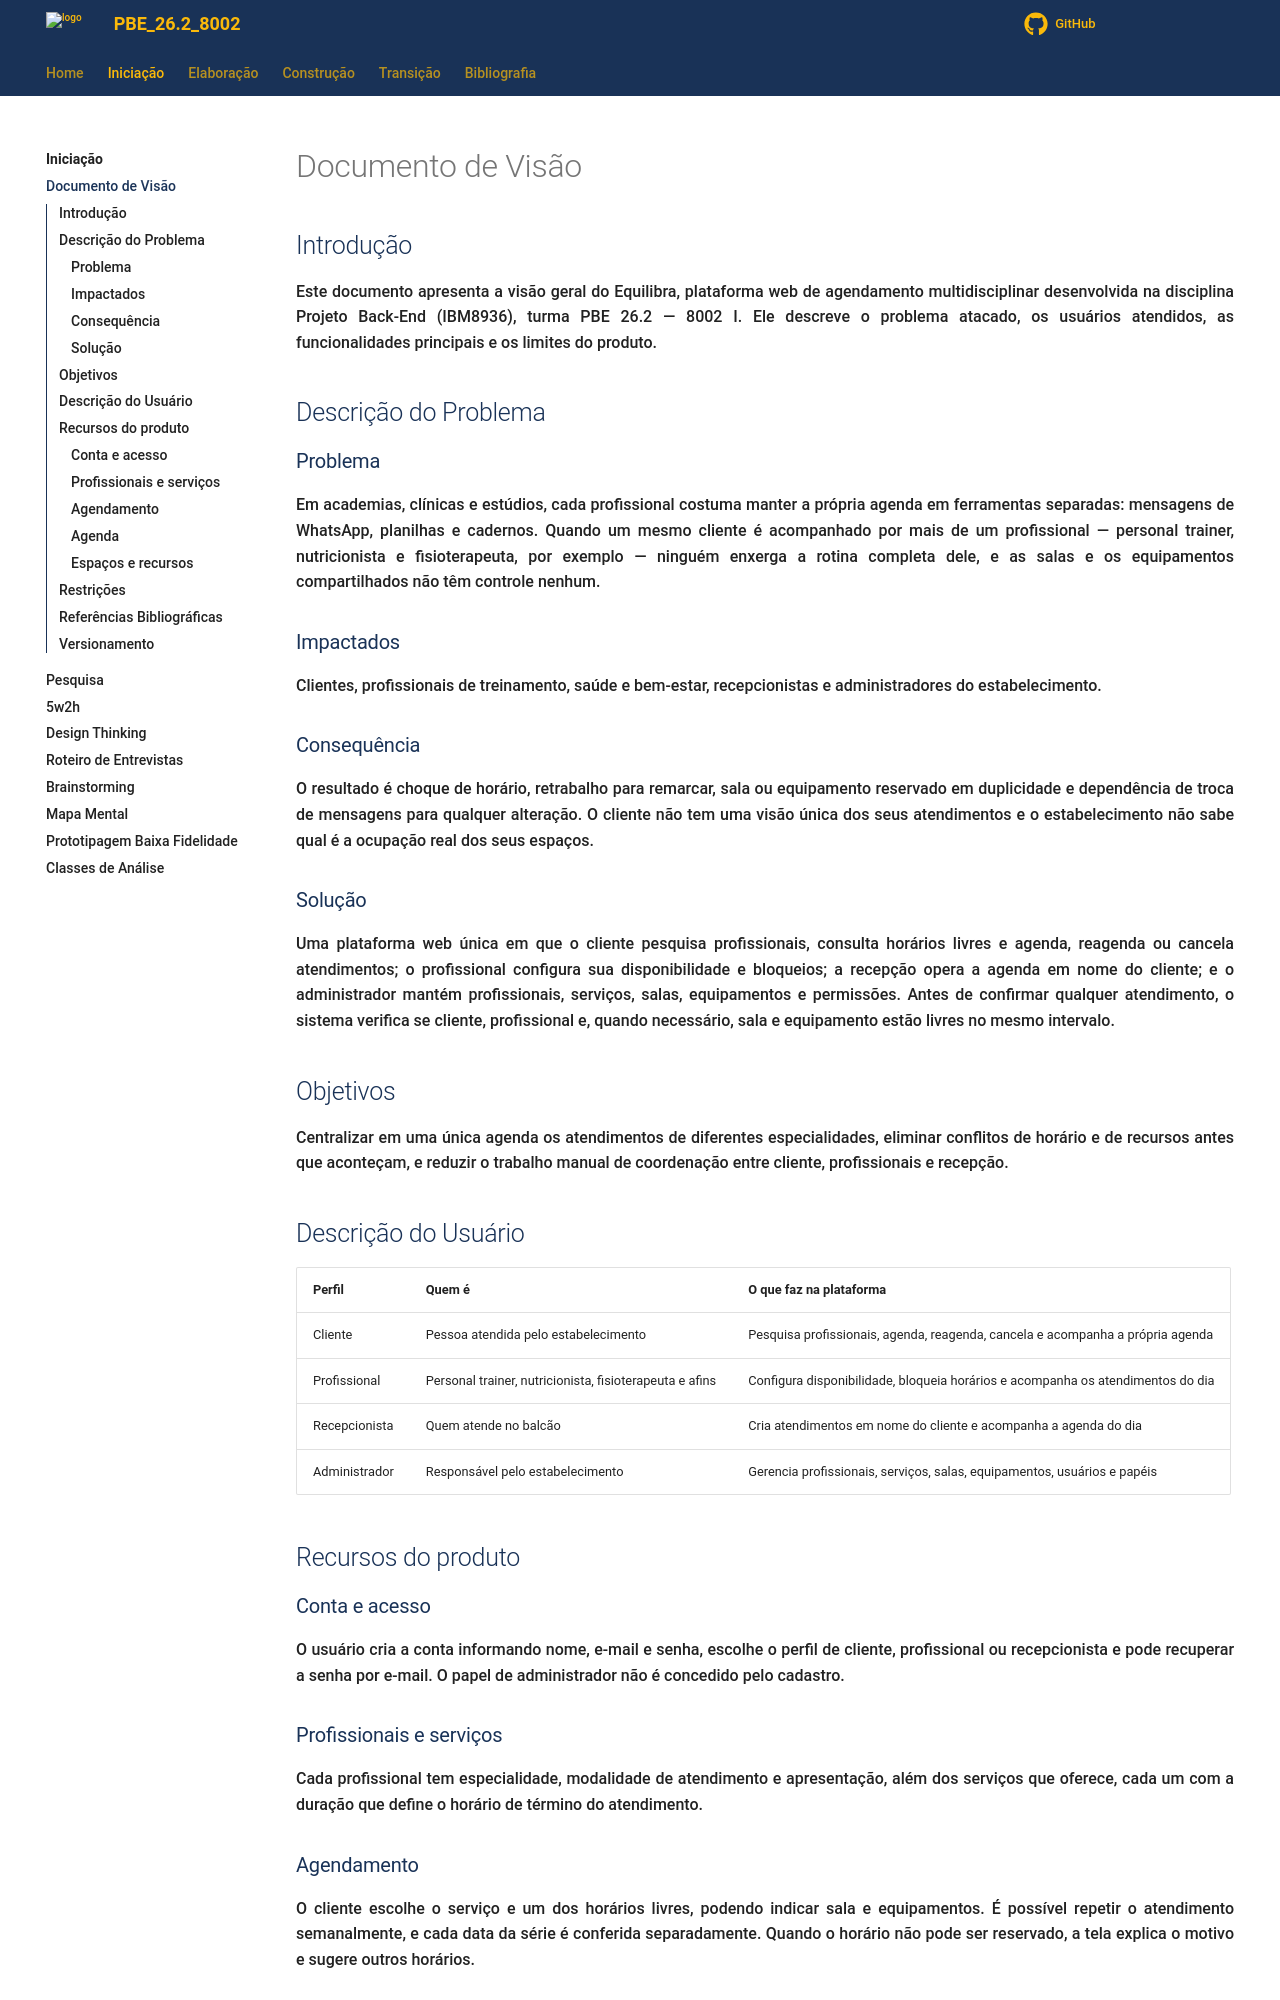

repository: Projetos-de-Extensao/PBE_26.2_8002_I · page: Iniciacao/documento_de_visao/index.html · generator: mkdocs

---
id: documento_de_visao
title: Documento de Visão
---

## Introdução

<p align = "justify">
Este documento apresenta a visão geral do Equilibra, plataforma web de
agendamento multidisciplinar desenvolvida na disciplina Projeto Back-End
(IBM8936), turma PBE 26.2 — 8002 I. Ele descreve o problema atacado, os
usuários atendidos, as funcionalidades principais e os limites do produto.
</p>

## Descrição do Problema

### Problema

<p align = "justify">
Em academias, clínicas e estúdios, cada profissional costuma manter a própria
agenda em ferramentas separadas: mensagens de WhatsApp, planilhas e cadernos.
Quando um mesmo cliente é acompanhado por mais de um profissional — personal
trainer, nutricionista e fisioterapeuta, por exemplo — ninguém enxerga a rotina
completa dele, e as salas e os equipamentos compartilhados não têm controle
nenhum.
</p>

### Impactados

Clientes, profissionais de treinamento, saúde e bem-estar, recepcionistas e
administradores do estabelecimento.

### Consequência

<p align = "justify">
O resultado é choque de horário, retrabalho para remarcar, sala ou equipamento
reservado em duplicidade e dependência de troca de mensagens para qualquer
alteração. O cliente não tem uma visão única dos seus atendimentos e o
estabelecimento não sabe qual é a ocupação real dos seus espaços.
</p>

### Solução

<p align = "justify">
Uma plataforma web única em que o cliente pesquisa profissionais, consulta
horários livres e agenda, reagenda ou cancela atendimentos; o profissional
configura sua disponibilidade e bloqueios; a recepção opera a agenda em nome do
cliente; e o administrador mantém profissionais, serviços, salas, equipamentos
e permissões. Antes de confirmar qualquer atendimento, o sistema verifica se
cliente, profissional e, quando necessário, sala e equipamento estão livres no
mesmo intervalo.
</p>

## Objetivos

<p align = "justify">
Centralizar em uma única agenda os atendimentos de diferentes especialidades,
eliminar conflitos de horário e de recursos antes que aconteçam, e reduzir o
trabalho manual de coordenação entre cliente, profissionais e recepção.
</p>

## Descrição do Usuário

| Perfil | Quem é | O que faz na plataforma |
|---|---|---|
| Cliente | Pessoa atendida pelo estabelecimento | Pesquisa profissionais, agenda, reagenda, cancela e acompanha a própria agenda |
| Profissional | Personal trainer, nutricionista, fisioterapeuta e afins | Configura disponibilidade, bloqueia horários e acompanha os atendimentos do dia |
| Recepcionista | Quem atende no balcão | Cria atendimentos em nome do cliente e acompanha a agenda do dia |
| Administrador | Responsável pelo estabelecimento | Gerencia profissionais, serviços, salas, equipamentos, usuários e papéis |

## Recursos do produto

### Conta e acesso

<p align = "justify">
O usuário cria a conta informando nome, e-mail e senha, escolhe o perfil de
cliente, profissional ou recepcionista e pode recuperar a senha por e-mail. O
papel de administrador não é concedido pelo cadastro.
</p>

### Profissionais e serviços

<p align = "justify">
Cada profissional tem especialidade, modalidade de atendimento e apresentação,
além dos serviços que oferece, cada um com a duração que define o horário de
término do atendimento.
</p>
